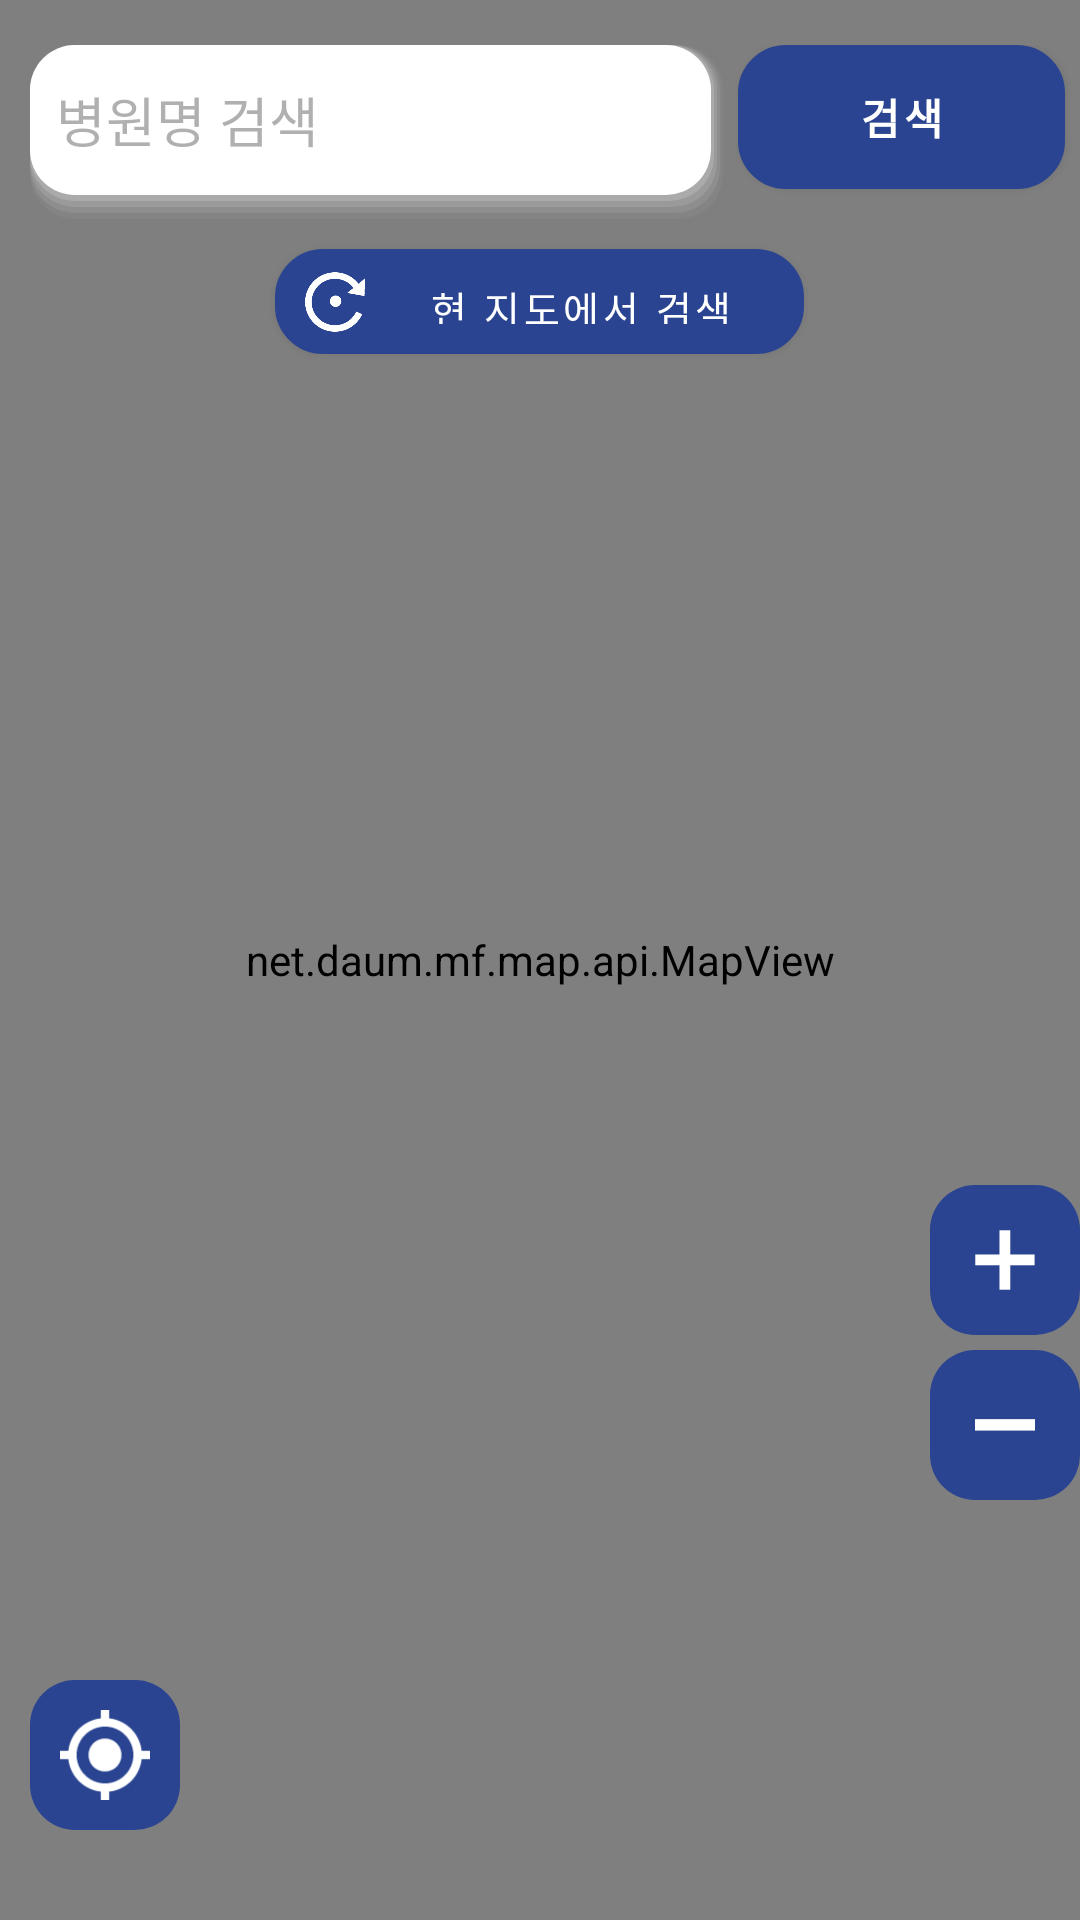

Write the Android layout XML for this screen, with the resource values it uses.
<!-- AndroidManifest.xml: application theme Theme.Unimedical -->
<!-- res/layout/nested_mapview.xml -->
<?xml version="1.0" encoding="utf-8"?>
<RelativeLayout xmlns:android="http://schemas.android.com/apk/res/android"
    android:id="@+id/nested_map_view_parent"
    android:layout_width="match_parent"
    android:layout_height="match_parent"
    android:orientation="vertical">

    <net.daum.mf.map.api.MapView
        android:id="@+id/map_view"
        android:layout_width="match_parent"
        android:layout_height="match_parent" />

    <LinearLayout
        android:layout_width="match_parent"
        android:layout_height="match_parent"
        android:orientation="vertical">

        <LinearLayout
            android:id="@+id/linear_search"
            android:layout_width="match_parent"
            android:layout_height="wrap_content"
            android:layout_marginTop="15dp"
            android:orientation="horizontal">

            <EditText
                android:id="@+id/edit_search_hospital"
                android:layout_width="wrap_content"
                android:layout_height="match_parent"
                android:layout_marginLeft="10dp"
                android:layout_weight="1"
                android:background="@drawable/shadow"
                android:ems="10"
                android:hint="  병원명 검색"
                android:inputType="textPersonName"
                android:imeOptions="actionSearch"
                android:textColor="#000000"
                android:textColorHint="#6A404040" />

            <Button
                android:id="@+id/btn_search_hospital"
                android:layout_width="wrap_content"
                android:layout_height="wrap_content"
                android:layout_marginHorizontal="5dp"
                android:layout_marginBottom="10dp"
                android:layout_weight="1"
                android:background="@drawable/radius_theme"
                android:text="검색"
                android:textColor="@color/white"
                android:textStyle="bold" />

        </LinearLayout>

        <Button
            android:id="@+id/btn_search_from_map"
            android:layout_width="wrap_content"
            android:layout_height="35dp"
            android:layout_gravity="center"
            android:layout_marginTop="10dp"
            android:background="@drawable/radius_theme"
            android:drawableLeft="@drawable/icon_refresh"
            android:padding="-10dp"
            android:paddingLeft="10dp"
            android:paddingRight="10dp"
            android:text="   현 지도에서 검색   "
            android:textColor="@color/white"
            android:textSize="13sp" />

        <LinearLayout
            android:layout_width="match_parent"
            android:layout_height="match_parent"
            android:gravity="center"
            android:layout_marginTop="-120dp"
            android:orientation="vertical">

            <ProgressBar
                android:id="@+id/progress_bar_search"
                style="?android:attr/progressBarStyle"
                android:layout_width="match_parent"
                android:layout_height="match_parent"
                android:layout_gravity="center"
                android:background="@color/transparent_white"
                android:indeterminateTint="@color/theme"
                android:padding="150dp"
                android:paddingBottom="120dp"
                android:visibility="gone" />
        </LinearLayout>

    </LinearLayout>

    <LinearLayout
        android:id="@+id/linear_zoom"
        android:layout_width="wrap_content"
        android:layout_height="wrap_content"
        android:layout_alignParentRight="true"
        android:layout_alignParentBottom="true"
        android:layout_weight="1"
        android:orientation="vertical"
        android:paddingBottom="140dp">

        <ImageButton
            android:id="@+id/btn_zoom_in"
            android:layout_width="50dp"
            android:layout_height="50dp"
            android:layout_marginBottom="5dp"
            android:layout_weight="1"
            android:background="@drawable/round_theme"
            android:src="@drawable/icon_plus" />

        <ImageButton
            android:id="@+id/btn_zoom_out"
            android:layout_width="50dp"
            android:layout_height="50dp"
            android:layout_weight="1"
            android:background="@drawable/round_theme"
            android:src="@drawable/icon_minus" />
    </LinearLayout>

    <LinearLayout
        android:layout_width="match_parent"
        android:layout_height="wrap_content"
        android:layout_alignParentBottom="true"
        android:orientation="vertical">

        <ImageButton
            android:id="@+id/button_gps"
            android:layout_width="50dp"
            android:layout_height="50dp"
            android:layout_marginLeft="10dp"
            android:layout_marginBottom="30dp"
            android:background="@drawable/round_theme"
            android:src="@drawable/icon_crosshair" />
    </LinearLayout>

</RelativeLayout>
<!-- resources referenced by this layout -->
<resources>
  <color name="theme">#2A4491</color>
  <color name="transparent_white">#8DFFFFFF</color>
  <color name="white">#FFFFFFFF</color>
  <!-- drawable icon_crosshair (drawable) -->
  <?xml version="1.0" encoding="utf-8"?>
  <layer-list xmlns:android="http://schemas.android.com/apk/res/android">
      <item
          android:width="30dp"
          android:height="30dp"
          android:drawable="@drawable/crosshairs_gps" />
  </layer-list>
  <!-- drawable icon_minus (drawable) -->
  <?xml version="1.0" encoding="utf-8"?>
  <layer-list xmlns:android="http://schemas.android.com/apk/res/android">
      <item
          android:width="20dp"
          android:height="20dp"
          android:drawable="@drawable/minus" />
  </layer-list>
  <!-- drawable icon_plus (drawable) -->
  <?xml version="1.0" encoding="utf-8"?>
  <layer-list xmlns:android="http://schemas.android.com/apk/res/android">
      <item
          android:width="20dp"
          android:height="20dp"
          android:drawable="@drawable/plus" />
  </layer-list>
  <!-- drawable icon_refresh (drawable) -->
  <?xml version="1.0" encoding="utf-8"?>
  <layer-list xmlns:android="http://schemas.android.com/apk/res/android">
      <item
          android:width="20dp"
          android:height="20dp"
          android:drawable="@drawable/refresh" />
  </layer-list>
  <!-- drawable radius_theme (drawable) -->
  <?xml version="1.0" encoding="utf-8"?>
  <shape xmlns:android="http://schemas.android.com/apk/res/android"
      android:padding="10dp"
      android:shape="rectangle">
      <solid android:color="@color/theme" />
      <corners
          android:bottomLeftRadius="15dp"
          android:bottomRightRadius="15dp"
          android:topLeftRadius="15dp"
          android:topRightRadius="15dp" />
      <stroke
          android:width="2dp"
          android:color="@color/theme" />
  </shape>
  <!-- drawable round_theme (drawable) -->
  <?xml version="1.0" encoding="utf-8"?>
  <shape xmlns:android="http://schemas.android.com/apk/res/android">
      <corners android:radius="15dp" />
      <solid android:color="@color/theme"/>
      
  </shape>
  <!-- drawable shadow: vector/xml drawable (drawable, 2107 chars, omitted) -->
  <style name="Theme.Unimedical" parent="Theme.MaterialComponents.DayNight.DarkActionBar">
          
          <item name="colorPrimary">@color/theme</item>
          <item name="colorPrimaryVariant">#41B4D4</item>
          <item name="colorOnPrimary">@color/white</item>
          
          <item name="colorSecondary">@color/white</item>
          <item name="colorSecondaryVariant">@color/teal_700</item>
          <item name="colorOnSecondary">@color/black</item>
          
          <item name="android:statusBarColor" tools:targetApi="l">?attr/colorPrimaryVariant</item>
          
          <item name="windowActionBar">false</item>
          <item name="windowNoTitle">true</item>
      </style>
  <!-- drawable crosshairs_gps: png bitmap (drawable, 1325 bytes) -->
  <!-- drawable minus: png bitmap (drawable, 401 bytes) -->
  <!-- drawable plus: png bitmap (drawable, 480 bytes) -->
  <!-- drawable refresh: png bitmap (drawable, 3745 bytes) -->
  <color name="teal_700">#00BCD4</color>
  <color name="black">#000000</color>
</resources>
